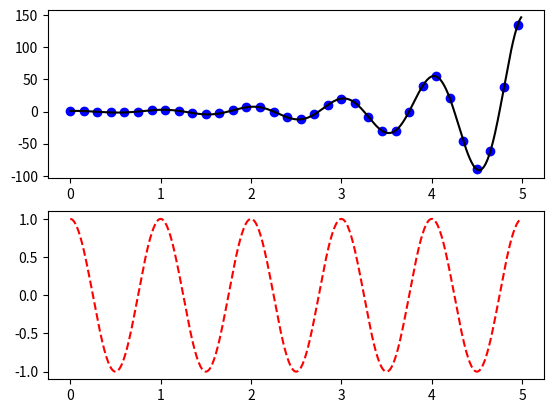
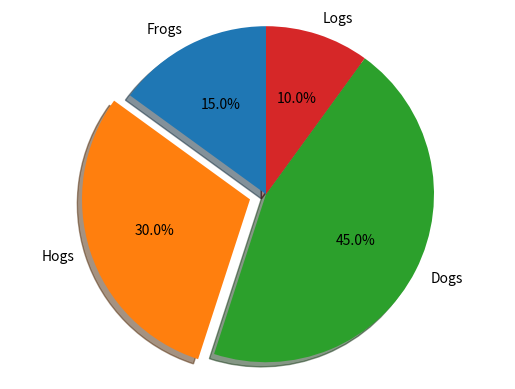
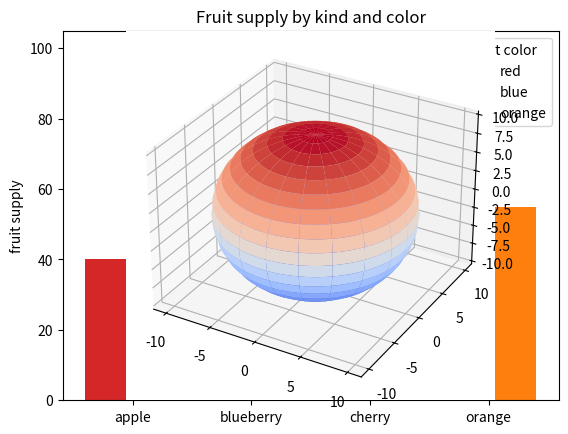

These charts were generated, in order, by the following Python code:
import matplotlib.pyplot as plt
import numpy as np

""" Praca z wieloma figurami i osiami """

# MATLAB oraz pyplot, umożliwiają wykorzystanie bieżącego obszaru roboczego do rysowania wykresów względem osi
# (jeden pod drugim lub obok drugiego). Wszystkie funkcje kreślenia odnoszą się do bieżących osi. Funkcja gca zwraca
# bieżące osie (instancja matplotlib.axes.Axes), a gcf zwraca bieżącą figurę (instancja matplotlib.figure.Figure).
# Normalnie nie musisz się tym przejmować, ponieważ wszystko jest załatwiane w tle. Poniżej znajduje się skrypt
# tworzący dwa podwykresy.


def f(t):
    return np.exp(t) * np.cos(2 * np.pi * t)


t1 = np.arange(0.0, 5.0, 0.15)
t2 = np.arange(0.0, 5.0, 0.01)

plt.figure()
plt.subplot(211)
plt.plot(t1, f(t1), 'bo', t2, f(t2), 'k')

plt.subplot(212)
plt.plot(t2, np.cos(2 * np.pi * t2), 'r--')
plt.show()

# Wywołanie funkcji figure jest opcjonalne, ponieważ figura zostanie utworzona, jeśli nie istnieje, tak samo jak oś
# zostanie utworzona (odpowiednik jawnego wywołania subplot()), jeśli nie istnieje. Wywołanie subplot określa numrows,
# numcols, plot_number, gdzie plot_number mieści się w zakresie od 1 do numrows*numcols. Przecinki w wywołaniu subplot
# są opcjonalne, jeśli numrows*numcols<10. Zatem subplot(211) da taki sam rezultat jak subplot(2, 1, 1). Możesz stworzyć
# dowolną liczbę podwykresów i osi. Jeśli chcesz umieścić oś ręcznie, tj. nie na siatce prostokątnej, użyj axes, który
# pozwala określić położenie jako axes([left, bottom, width, height]), gdzie wszystkie wartości są we współrzędnych
# ułamkowych (0 do 1).



""" Inne typy wykresów """

# Wykres kołowy, w którym plasterki będą uporządkowane i wykreślone w kierunku przeciwnym do ruchu wskazówek zegara.
labels = 'Frogs', 'Hogs', 'Dogs', 'Logs'
sizes = [15, 30, 45, 10]
explode = (0, 0.1, 0, 0)  # Wyeksponowany tylko drugi plaster (to znaczy "Hogs").
fig1, ax1 = plt.subplots()
ax1.pie(sizes, explode=explode, labels=labels, autopct='%1.1f%%', shadow=True, startangle=90)
ax1.axis('equal')  # Równe proporcje zapewniają, że wykres jest rysowany jako okrąg.
plt.show()

# Wykres słupkowy
fig2, ax2 = plt.subplots()
fruits = ['apple', 'blueberry', 'cherry', 'orange']
counts = [40, 100, 30, 55]
bar_labels = ['red', 'blue', '_red', 'orange']
bar_colors = ['tab:red', 'tab:blue', 'tab:red', 'tab:orange']
ax2.bar(fruits, counts, label=bar_labels, color=bar_colors)
ax2.set_ylabel('fruit supply')
ax2.set_title('Fruit supply by kind and color')
ax2.legend(title='Fruit color')
plt.show()

# Wykres 3D
ax3 = plt.axes(projection="3d")
u = np.linspace(0, 2 * np.pi, 100)
v = np.linspace(0, np.pi, 100)
r = 10
x = r * np.outer(np.cos(u), np.sin(v))
y = r * np.outer(np.sin(u), np.sin(v))
z = r * np.outer(np.ones(np.size(u)), np.cos(v))
ax3.plot_surface(x, y, z, rstride=5, cstride=5, cmap=plt.cm.coolwarm)
plt.show()
